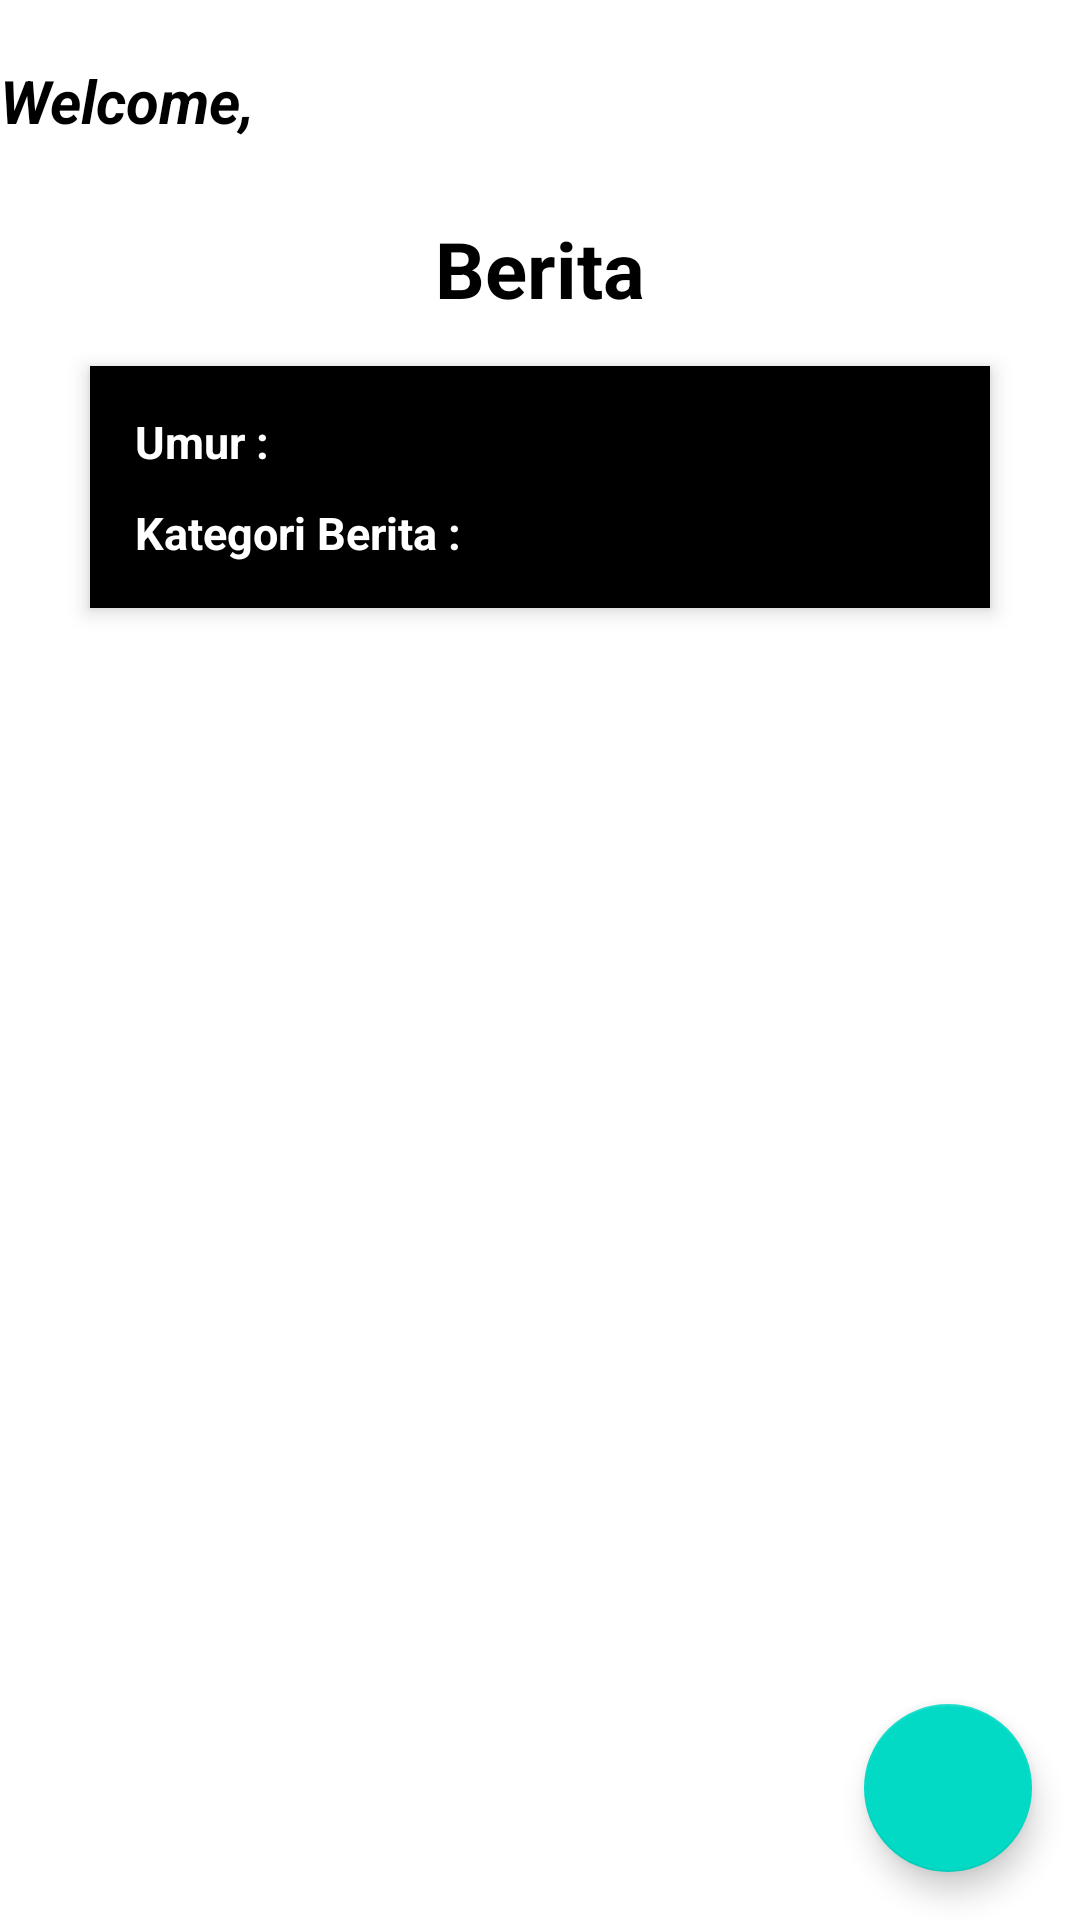

The Android layout XML behind this screen, and the referenced resources:
<!-- AndroidManifest.xml: application theme Theme.UASPraktikumPemrogramanAndroid -->
<!-- res/layout/activity_list_berita.xml -->
<?xml version="1.0" encoding="utf-8"?>
<RelativeLayout xmlns:android="http://schemas.android.com/apk/res/android"
    xmlns:app="http://schemas.android.com/apk/res-auto"
    xmlns:tools="http://schemas.android.com/tools"
    android:layout_width="match_parent"
    android:layout_height="match_parent"
    android:orientation="vertical"
    tools:context=".tambahan.ListBeritaActivity">

    <TextView
        android:id="@+id/tv_welcome"
        android:layout_width="wrap_content"
        android:layout_height="wrap_content"
        android:layout_alignParentStart="true"
        android:layout_alignParentTop="true"
        android:layout_marginTop="20dp"
        android:text="Welcome, "
        android:textColor="@color/black"
        android:textSize="20sp"
        android:textStyle="bold|italic" />

    <TextView
        android:id="@+id/isi_user"
        android:layout_width="wrap_content"
        android:layout_height="wrap_content"
        android:layout_marginTop="20dp"
        android:layout_toRightOf="@+id/tv_welcome"
        android:textColor="@color/black"
        android:textSize="20sp"
        android:textStyle="bold|italic" />

    <TextView
        android:id="@+id/news"
        android:layout_width="match_parent"
        android:layout_height="wrap_content"
        android:layout_marginTop="25dp"
        android:gravity="center_horizontal"
        android:layout_below="@+id/isi_user"
        android:text="Berita"
        android:textColor="@color/black"
        android:textSize="26sp"
        android:textStyle="bold" />

    <RelativeLayout
        android:id="@+id/relativeLayout"
        android:layout_width="match_parent"
        android:layout_height="wrap_content"
        android:layout_below="@+id/news"
        android:layout_marginTop="15dp"
        android:layout_marginLeft="30dp"
        android:layout_marginRight="30dp"
        android:background="@color/black"
        android:elevation="4dp"
        android:orientation="vertical">

        <LinearLayout
            android:layout_width="match_parent"
            android:layout_height="wrap_content"
            android:orientation="vertical"
            android:padding="15dp">
            <LinearLayout
                android:layout_width="match_parent"
                android:layout_height="wrap_content"
                android:orientation="horizontal">

                <TextView
                    android:layout_width="match_parent"
                    android:layout_height="wrap_content"
                    android:layout_weight="0.2"
                    android:text="Umur :"
                    android:textColor="@color/white"
                    android:textSize="15dp"
                    android:textStyle="bold" />

                <TextView
                    android:id="@+id/umur"
                    android:layout_width="match_parent"
                    android:layout_height="wrap_content"
                    android:layout_weight="0.2"
                    android:textColor="@color/white"
                    android:textSize="15dp"
                    android:textStyle="bold" />
            </LinearLayout>
            <LinearLayout
                android:layout_width="match_parent"
                android:layout_height="wrap_content"
                android:layout_marginTop="10dp"
                android:orientation="horizontal">

                <TextView
                    android:layout_width="match_parent"
                    android:layout_height="wrap_content"
                    android:text="Kategori Berita : "
                    android:textColor="@color/white"
                    android:textSize="15dp"
                    android:layout_weight="0.1"
                    android:textStyle="bold"/>

                <TextView
                    android:id="@+id/category"
                    android:layout_width="match_parent"
                    android:layout_height="wrap_content"
                    android:layout_weight="0.1"
                    android:textColor="@color/white"
                    android:textSize="15dp"
                    android:textStyle="bold"
                    />
            </LinearLayout>
        </LinearLayout>
    </RelativeLayout>

    <RelativeLayout
        android:layout_width="match_parent"
        android:layout_height="match_parent"
        android:layout_below="@id/relativeLayout"
        android:layout_marginLeft="30dp"
        android:layout_marginTop="15dp"
        android:layout_marginRight="30dp">

        <androidx.recyclerview.widget.RecyclerView
            android:id="@+id/reycle_view"
            android:layout_width="match_parent"
            android:layout_height="wrap_content"
            tools:layout_editor_absoluteX="0dp"
            tools:listitem="@layout/berita_item_list" />
    </RelativeLayout>

    <com.google.android.material.floatingactionbutton.FloatingActionButton
        android:id="@+id/fab_add"
        android:layout_width="wrap_content"
        android:layout_height="wrap_content"
        android:layout_alignParentEnd="true"
        android:layout_alignParentBottom="true"
        android:layout_margin="16dp"
        android:src="@drawable/ic_baseline_add_24"/>


</RelativeLayout>
<!-- res/layout/berita_item_list.xml (included above) -->
<?xml version="1.0" encoding="utf-8"?>
<RelativeLayout xmlns:android="http://schemas.android.com/apk/res/android"
    xmlns:app="http://schemas.android.com/apk/res-auto"
    xmlns:tools="http://schemas.android.com/tools"
    android:layout_width="match_parent"
    android:layout_height="wrap_content"
    android:orientation="horizontal">

    <androidx.cardview.widget.CardView
        android:layout_width="match_parent"
        android:layout_height="wrap_content"
        app:cardBackgroundColor="@color/white"
        android:layout_marginStart="10dp"
        android:layout_marginEnd="10dp"
        android:layout_marginBottom="20dp"
        app:cardCornerRadius="10dp">

        <LinearLayout
            android:layout_width="match_parent"
            android:layout_height="wrap_content"
            android:orientation="horizontal">

            <ImageView
                android:id="@+id/gambar_news"
                android:layout_width="80dp"
                android:layout_height="80dp"
                android:layout_margin="10dp"
                android:src="@drawable/ic_launcher_background" />

            <RelativeLayout
                android:layout_width="match_parent"
                android:layout_height="match_parent"
                android:orientation="vertical"
                android:layout_marginTop="10dp">

                <TextView
                    android:id="@+id/judul_news"
                    android:layout_width="match_parent"
                    android:layout_height="wrap_content"
                    android:layout_marginLeft="10dp"
                    android:layout_marginRight="10dp"
                    android:text="Judul News"
                    android:textColor="@color/black"
                    android:textSize="15dp"
                    android:textStyle="bold" />

                <TextView
                    android:id="@+id/pengetik"
                    android:layout_width="match_parent"
                    android:layout_height="wrap_content"
                    android:layout_marginTop="5dp"
                    android:layout_marginLeft="10dp"
                    android:layout_below="@id/judul_news"
                    android:text="Authors"
                    android:textColor="@color/black"
                    android:textSize="8dp" />

                <ImageView
                    android:layout_width="wrap_content"
                    android:layout_height="wrap_content"
                    android:background="@drawable/ic_baseline_bookmark"
                    android:layout_alignParentEnd="true"
                    android:layout_alignParentBottom="true"
                    android:layout_margin="12dp"/>
            </RelativeLayout>
        </LinearLayout>
    </androidx.cardview.widget.CardView>

</RelativeLayout>
<!-- resources referenced by this layout -->
<resources>
  <color name="black">#FF000000</color>
  <color name="white">#FFFFFFFF</color>
  <style name="Theme.UASPraktikumPemrogramanAndroid" parent="Theme.MaterialComponents.DayNight.DarkActionBar">
          
          <item name="colorPrimary">@color/orange</item>
          <item name="colorPrimaryVariant">@color/black</item>
          <item name="colorOnPrimary">@color/white</item>
          
          <item name="colorSecondary">@color/teal_200</item>
          <item name="colorSecondaryVariant">@color/teal_700</item>
          <item name="colorOnSecondary">@color/black</item>
          
          <item name="android:statusBarColor" tools:targetApi="l">?attr/colorPrimaryVariant</item>
          
      </style>
  <color name="orange">#f39c11</color>
  <color name="teal_200">#FF03DAC5</color>
  <color name="teal_700">#FF018786</color>
</resources>
